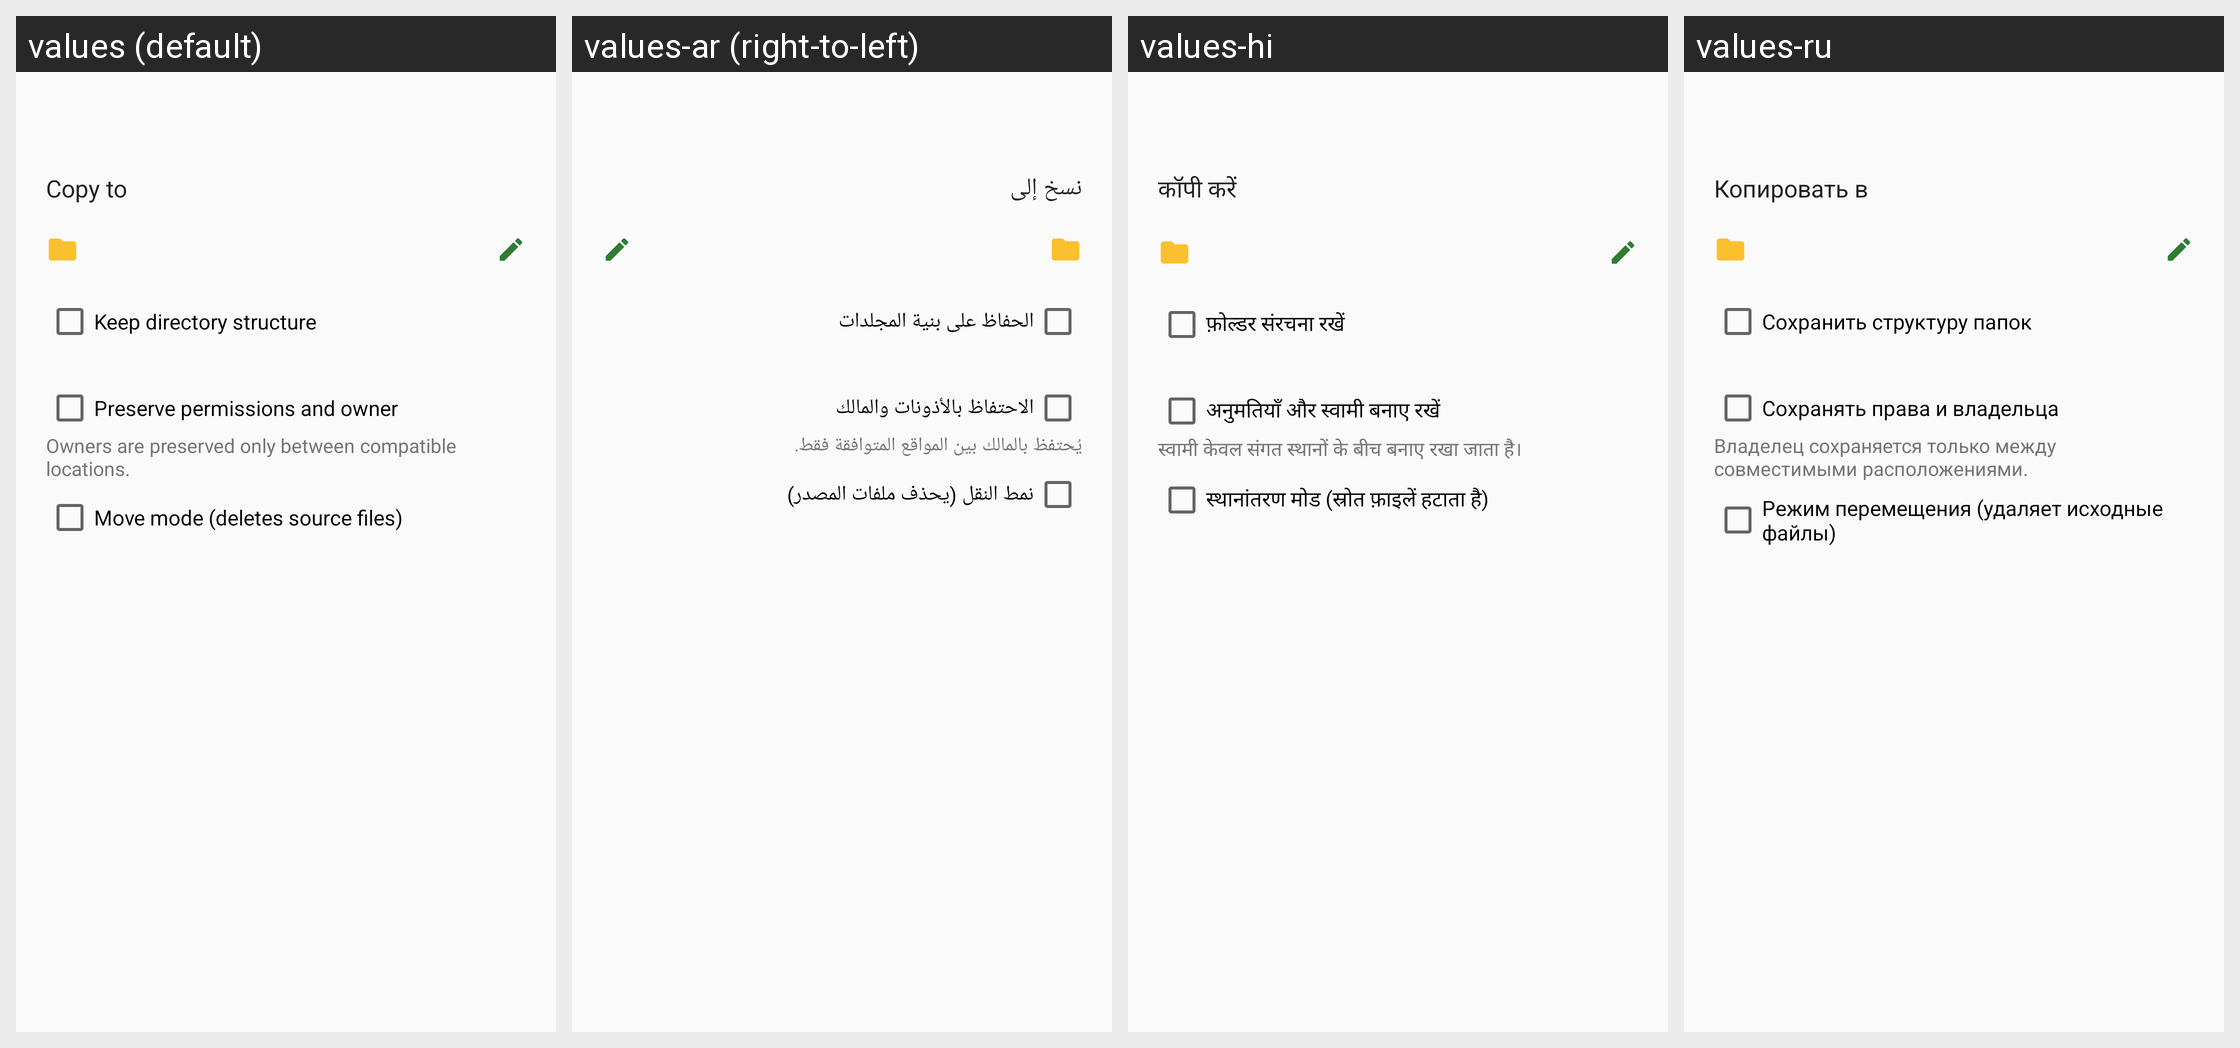

Translations of the strings shown on this Android screen, per locale in the grid:
Android screen res/layout/dialog_copy_confirm.xml rendered under 4 locales, left to right: values (default), values-ar (right-to-left), values-hi, values-ru. Device: Nexus 5 (rendered at 1080×1920; each locale shown at half size, 540×960, under a caption strip naming it); theme Theme.Twig.
Other locales in the repository, not shown: values-de, values-es, values-fr, values-in, values-it, values-ja, values-ko, values-pt-rBR, values-tr, values-vi, values-zh.
Strings drawn on this screen, with the default value and each locale's value (text and hints the layout hard-codes, and strings that could not be matched under every locale, appear in the picture but are not listed):

copy_to
  values: Copy to
  values-ar: نسخ إلى
  values-hi: कॉपी करें
  values-ru: Копировать в

transfer_keep_structure
  values: Keep directory structure
  values-ar: الحفاظ على بنية المجلدات
  values-hi: फ़ोल्डर संरचना रखें
  values-ru: Сохранить структуру папок

transfer_preserve_permissions
  values: Preserve permissions and owner
  values-ar: الاحتفاظ بالأذونات والمالك
  values-hi: अनुमतियाँ और स्वामी बनाए रखें
  values-ru: Сохранять права и владельца

transfer_preserve_permissions_hint
  values: Owners are preserved only between compatible locations.
  values-ar: يُحتفظ بالمالك بين المواقع المتوافقة فقط.
  values-hi: स्वामी केवल संगत स्थानों के बीच बनाए रखा जाता है।
  values-ru: Владелец сохраняется только между совместимыми расположениями.

copy_move_mode
  values: Move mode (deletes source files)
  values-ar: نمط النقل (يحذف ملفات المصدر)
  values-hi: स्थानांतरण मोड (स्रोत फ़ाइलें हटाता है)
  values-ru: Режим перемещения (удаляет исходные файлы)
